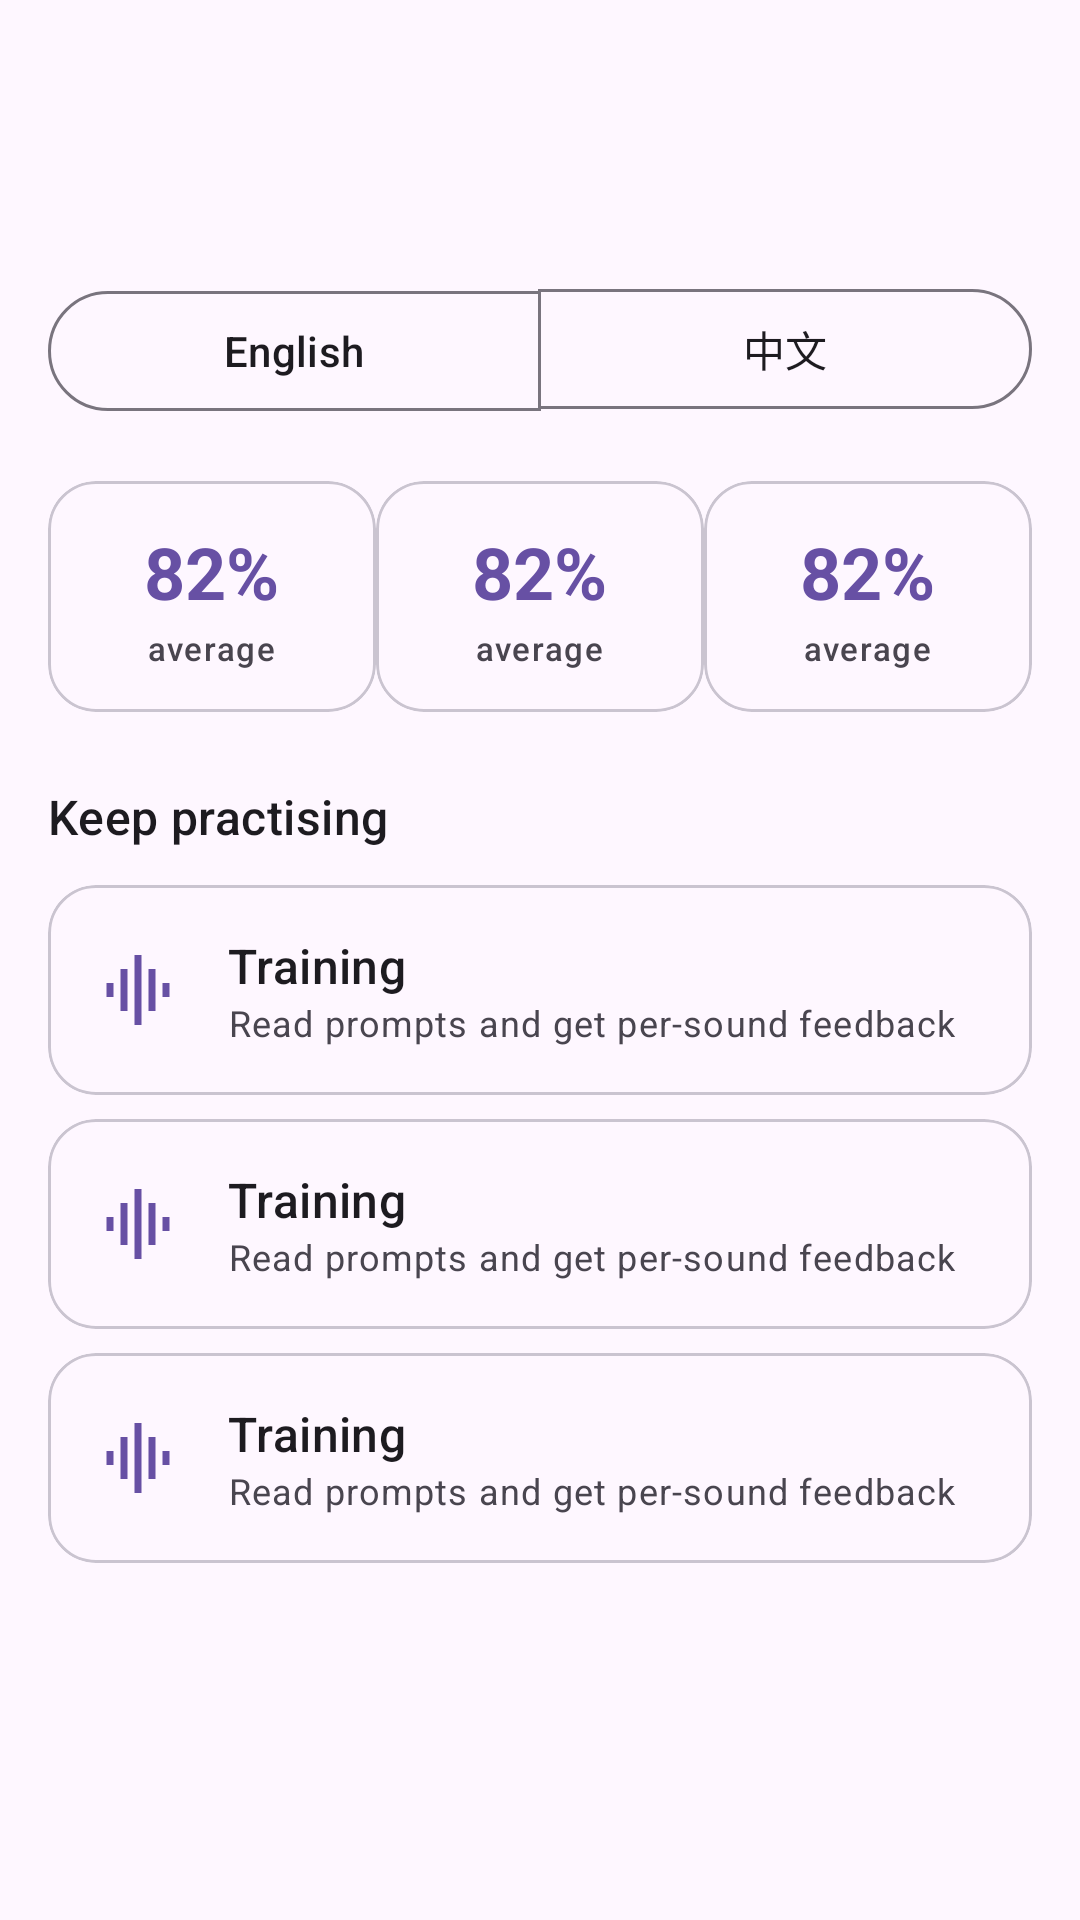

The Android layout XML behind this screen, and the referenced resources:
<!-- AndroidManifest.xml: application theme Theme.PronunciationApp -->
<!-- res/layout/fragment_home.xml -->
<?xml version="1.0" encoding="utf-8"?>
<androidx.core.widget.NestedScrollView
    xmlns:android="http://schemas.android.com/apk/res/android"
    xmlns:app="http://schemas.android.com/apk/res-auto"
    xmlns:tools="http://schemas.android.com/tools"
    android:layout_width="match_parent"
    android:layout_height="match_parent"
    android:fillViewport="true">

    <LinearLayout
        android:layout_width="match_parent"
        android:layout_height="wrap_content"
        android:orientation="vertical"
        android:padding="16dp">

        <TextView
            android:id="@+id/greeting"
            android:layout_width="match_parent"
            android:layout_height="wrap_content"
            android:textAppearance="?attr/textAppearanceHeadlineMedium"
            tools:text="Good morning" />

        <TextView
            android:id="@+id/greeting_sub"
            android:layout_width="match_parent"
            android:layout_height="wrap_content"
            android:layout_marginTop="4dp"
            android:textAppearance="?attr/textAppearanceBodyMedium"
            android:textColor="?android:attr/textColorSecondary"
            tools:text="You have practised 3 days in a row." />

        
        <com.google.android.material.button.MaterialButtonToggleGroup
            android:id="@+id/language_toggle"
            android:layout_width="match_parent"
            android:layout_height="wrap_content"
            android:layout_marginTop="16dp"
            app:selectionRequired="true"
            app:singleSelection="true">

            <com.google.android.material.button.MaterialButton
                android:id="@+id/language_en"
                style="?attr/materialButtonOutlinedStyle"
                android:layout_width="0dp"
                android:layout_height="wrap_content"
                android:layout_weight="1"
                android:text="@string/language_english" />

            <com.google.android.material.button.MaterialButton
                android:id="@+id/language_zh"
                style="?attr/materialButtonOutlinedStyle"
                android:layout_width="0dp"
                android:layout_height="wrap_content"
                android:layout_weight="1"
                android:text="@string/language_chinese" />
        </com.google.android.material.button.MaterialButtonToggleGroup>

        <TextView
            android:id="@+id/language_note"
            android:layout_width="match_parent"
            android:layout_height="wrap_content"
            android:layout_marginTop="6dp"
            android:textAppearance="?attr/textAppearanceBodySmall"
            android:textColor="?android:attr/textColorSecondary"
            android:visibility="gone"
            tools:text="Tone is shown but not scored." />

        <com.google.android.material.card.MaterialCardView
            android:id="@+id/engine_banner"
            android:layout_width="match_parent"
            android:layout_height="wrap_content"
            android:layout_marginTop="12dp"
            android:visibility="gone"
            app:cardBackgroundColor="?attr/colorSecondaryContainer"
            app:cardCornerRadius="12dp"
            app:cardElevation="0dp">

            <TextView
                android:id="@+id/engine_banner_text"
                android:layout_width="match_parent"
                android:layout_height="wrap_content"
                android:padding="14dp"
                android:textAppearance="?attr/textAppearanceBodySmall"
                android:textColor="?attr/colorOnSecondaryContainer"
                tools:text="Loading the pronunciation model…" />
        </com.google.android.material.card.MaterialCardView>

        
        <LinearLayout
            android:id="@+id/stats_row"
            android:layout_width="match_parent"
            android:layout_height="wrap_content"
            android:layout_marginTop="20dp"
            android:baselineAligned="false"
            android:orientation="horizontal">

            <include
                android:id="@+id/stat_attempts"
                layout="@layout/item_stat_tile"
                android:layout_width="0dp"
                android:layout_height="wrap_content"
                android:layout_weight="1" />

            <include
                android:id="@+id/stat_average"
                layout="@layout/item_stat_tile"
                android:layout_width="0dp"
                android:layout_height="wrap_content"
                android:layout_weight="1" />

            <include
                android:id="@+id/stat_streak"
                layout="@layout/item_stat_tile"
                android:layout_width="0dp"
                android:layout_height="wrap_content"
                android:layout_weight="1" />
        </LinearLayout>

        
        <TextView
            android:id="@+id/empty_hint"
            android:layout_width="match_parent"
            android:layout_height="wrap_content"
            android:layout_marginTop="12dp"
            android:text="@string/home_empty"
            android:textAppearance="?attr/textAppearanceBodySmall"
            android:textColor="?android:attr/textColorSecondary"
            android:visibility="gone" />

        
        <com.google.android.material.card.MaterialCardView
            android:id="@+id/weak_card"
            android:layout_width="match_parent"
            android:layout_height="wrap_content"
            android:layout_marginTop="16dp"
            android:visibility="gone"
            app:cardCornerRadius="16dp"
            app:cardElevation="0dp"
            app:strokeWidth="1dp">

            <LinearLayout
                android:layout_width="match_parent"
                android:layout_height="wrap_content"
                android:orientation="vertical"
                android:padding="16dp">

                <TextView
                    android:layout_width="wrap_content"
                    android:layout_height="wrap_content"
                    android:text="@string/home_weak_sounds"
                    android:textAppearance="?attr/textAppearanceTitleMedium" />

                <TextView
                    android:layout_width="match_parent"
                    android:layout_height="wrap_content"
                    android:layout_marginTop="2dp"
                    android:text="@string/home_weak_sounds_sub"
                    android:textAppearance="?attr/textAppearanceBodySmall"
                    android:textColor="?android:attr/textColorSecondary" />

                <com.google.android.material.chip.ChipGroup
                    android:id="@+id/weak_chips"
                    android:layout_width="match_parent"
                    android:layout_height="wrap_content"
                    android:layout_marginTop="10dp"
                    app:singleLine="false" />
            </LinearLayout>
        </com.google.android.material.card.MaterialCardView>

        <TextView
            android:layout_width="match_parent"
            android:layout_height="wrap_content"
            android:layout_marginTop="24dp"
            android:layout_marginBottom="4dp"
            android:text="@string/home_continue"
            android:textAppearance="?attr/textAppearanceTitleMedium" />

        <include
            android:id="@+id/link_training"
            layout="@layout/item_section_card" />

        <include
            android:id="@+id/link_game"
            layout="@layout/item_section_card" />

        <include
            android:id="@+id/link_alphabet"
            layout="@layout/item_section_card" />

    </LinearLayout>

</androidx.core.widget.NestedScrollView>
<!-- res/layout/item_stat_tile.xml (included above) -->
<?xml version="1.0" encoding="utf-8"?>
<com.google.android.material.card.MaterialCardView
    xmlns:android="http://schemas.android.com/apk/res/android"
    xmlns:app="http://schemas.android.com/apk/res-auto"
    xmlns:tools="http://schemas.android.com/tools"
    android:layout_width="match_parent"
    android:layout_height="wrap_content"
    android:layout_marginStart="3dp"
    android:layout_marginEnd="3dp"
    app:cardCornerRadius="16dp"
    app:cardElevation="0dp"
    app:strokeWidth="1dp">

    <LinearLayout
        android:layout_width="match_parent"
        android:layout_height="wrap_content"
        android:gravity="center"
        android:orientation="vertical"
        android:paddingTop="14dp"
        android:paddingBottom="14dp">

        <TextView
            android:id="@+id/tile_value"
            android:layout_width="wrap_content"
            android:layout_height="wrap_content"
            android:textAppearance="?attr/textAppearanceHeadlineSmall"
            android:textColor="?attr/colorPrimary"
            android:textStyle="bold"
            tools:text="82%" />

        <TextView
            android:id="@+id/tile_label"
            android:layout_width="wrap_content"
            android:layout_height="wrap_content"
            android:layout_marginTop="2dp"
            android:gravity="center"
            android:textAppearance="?attr/textAppearanceLabelSmall"
            android:textColor="?android:attr/textColorSecondary"
            tools:text="average" />

    </LinearLayout>

</com.google.android.material.card.MaterialCardView>
<!-- res/layout/item_section_card.xml (included above) -->
<?xml version="1.0" encoding="utf-8"?>
<com.google.android.material.card.MaterialCardView
    xmlns:android="http://schemas.android.com/apk/res/android"
    xmlns:app="http://schemas.android.com/apk/res-auto"
    xmlns:tools="http://schemas.android.com/tools"
    android:layout_width="match_parent"
    android:layout_height="wrap_content"
    android:layout_marginTop="8dp"
    android:clickable="true"
    android:focusable="true"
    app:cardCornerRadius="16dp"
    app:cardElevation="0dp"
    app:strokeWidth="1dp">

    <LinearLayout
        android:layout_width="match_parent"
        android:layout_height="wrap_content"
        android:gravity="center_vertical"
        android:orientation="horizontal"
        android:padding="16dp">

        <ImageView
            android:id="@+id/card_icon"
            android:layout_width="28dp"
            android:layout_height="28dp"
            android:contentDescription="@null"
            app:tint="?attr/colorPrimary"
            tools:src="@drawable/ic_training" />

        <LinearLayout
            android:layout_width="0dp"
            android:layout_height="wrap_content"
            android:layout_marginStart="16dp"
            android:layout_weight="1"
            android:orientation="vertical">

            <TextView
                android:id="@+id/card_title"
                android:layout_width="wrap_content"
                android:layout_height="wrap_content"
                android:textAppearance="?attr/textAppearanceTitleMedium"
                tools:text="Training" />

            <TextView
                android:id="@+id/card_subtitle"
                android:layout_width="match_parent"
                android:layout_height="wrap_content"
                android:textAppearance="?attr/textAppearanceBodySmall"
                android:textColor="?android:attr/textColorSecondary"
                tools:text="Read prompts and get per-sound feedback" />
        </LinearLayout>

    </LinearLayout>

</com.google.android.material.card.MaterialCardView>
<!-- resources referenced by this layout -->
<resources>
  <!-- drawable ic_training (drawable) -->
  <vector xmlns:android="http://schemas.android.com/apk/res/android"
      android:width="24dp"
      android:height="24dp"
      android:viewportWidth="24"
      android:viewportHeight="24"
      android:tint="?attr/colorControlNormal">
      <path
          android:fillColor="@android:color/white"
          android:pathData="M7,18h2L9,6L7,6v12zM11,22h2L13,2h-2v20zM3,14h2v-4L3,10v4zM15,18h2L17,6h-2v12zM19,10v4h2v-4h-2z" />
  </vector>
  <string name="home_continue">Keep practising</string>
  <string name="home_empty">Your stats appear here once you have recorded something in Training or Game.</string>
  <string name="home_weak_sounds">Sounds to work on</string>
  <string name="home_weak_sounds_sub">Ranked by how often you get them wrong.</string>
  <string name="language_chinese">中文</string>
  <string name="language_english">English</string>
  <style name="Theme.PronunciationApp" parent="Theme.Material3.DayNight.NoActionBar">
          <item name="android:statusBarColor">?attr/colorSurface</item>
          <item name="android:windowLightStatusBar" tools:targetApi="m">
              ?attr/isLightTheme
          </item>
      </style>
</resources>
